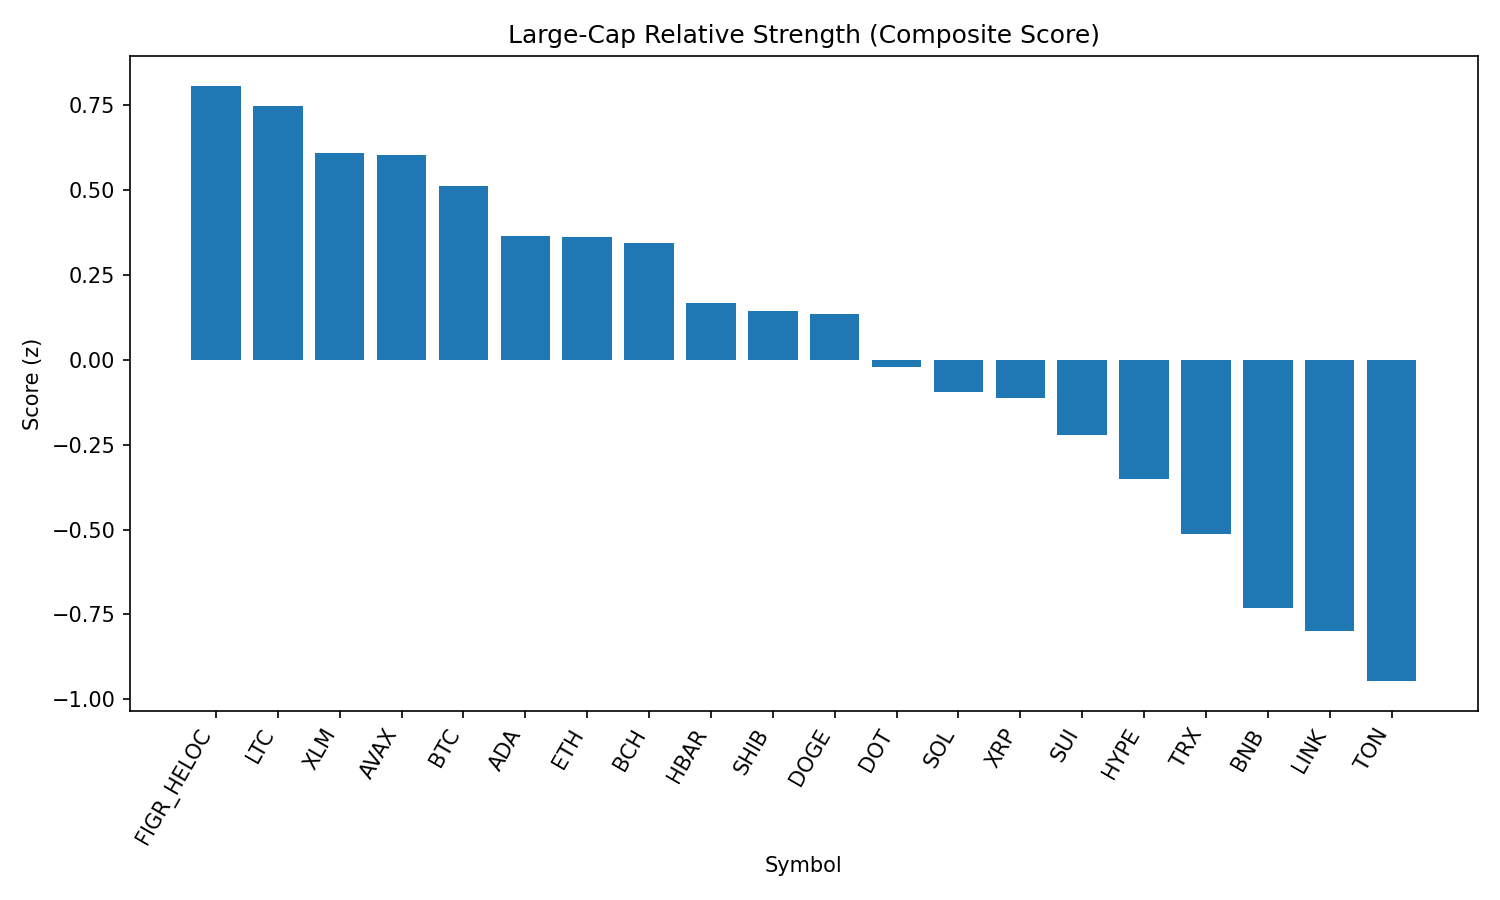

Data behind this chart, as committed beside it:
rank, name, symbol, price, pct_1h, pct_24h, pct_7d, pct_1h_vs_btc, pct_24h_vs_btc, pct_7d_vs_btc, market_cap_rank, market_cap, volume_usd, score
1, Figure Heloc, FIGR_HELOC, 1.034, 0.0, 3.687, 3.487, -0.3205, 1.875, 2.145, 16, 12658972765, 215386443, 0.8068
2, Litecoin, LTC, 113, 0.6629, 1.378, 2.043, 0.3424, -0.4337, 0.7009, 28, 8618054796, 393881703, 0.7478
3, Stellar, XLM, 0.364, 0.7599, 1.034, -0.6318, 0.4394, -0.7781, -1.974, 22, 11544072867, 174741290, 0.6098
4, Avalanche, AVAX, 24.76, 1.193, -0.6699, 0.2718, 0.873, -2.482, -1.07, 23, 10468794866, 527199753, 0.6033
5, Bitcoin, BTC, 112722, 0.3205, 1.812, 1.342, 0.0, 0.0, 0.0, 1, 2244920967647, 42325159910, 0.5104
6, Cardano, ADA, 0.8278, 0.6592, 0.7777, -1.533, 0.3387, -1.034, -2.875, 11, 30238436323, 1132565574, 0.3647
7, Ethereum, ETH, 4390, 0.7482, 0.04891, 0.04426, 0.4277, -1.763, -1.298, 2, 529968599605, 29830100518, 0.3601
8, Bitcoin Cash, BCH, 596.9, -0.1261, 1.771, 9.493, -0.4466, -0.04118, 8.151, 20, 11898244468, 343705468, 0.3427
9, Hedera, HBAR, 0.2183, 0.5519, 1.231, -5.777, 0.2314, -0.5815, -7.118, 25, 9269258519, 214230002, 0.1679
10, Shiba Inu, SHIB, 1.23e-05, 0.4993, 0.4109, 0.1405, 0.1788, -1.401, -1.201, 31, 7254316496, 155562030, 0.1428
11, Dogecoin, DOGE, 0.2169, 0.4544, 0.4321, 0.7882, 0.134, -1.38, -0.5536, 9, 32708249192, 1450105728, 0.1339
12, Polkadot, DOT, 3.83, 0.3435, 0.8196, -2.129, 0.02301, -0.9926, -3.471, 35, 5825408538, 165218114, -0.02118
13, Solana, SOL, 206.9, 0.6419, -0.317, -3.322, 0.3214, -2.129, -4.664, 6, 112132260784, 5680837235, -0.09483
14, XRP, XRP, 2.84, 0.4418, 0.1589, -2.12, 0.1213, -1.653, -3.462, 3, 168835951021, 4963994095, -0.1114
15, Sui, SUI, 3.38, -0.08208, 1.572, -1.233, -0.4026, -0.2402, -2.575, 19, 12057235269, 737134895, -0.222
16, Hyperliquid, HYPE, 45.99, -0.09932, 0.5244, 3.338, -0.4198, -1.288, 1.996, 18, 12459914505, 275091477, -0.3507
17, TRON, TRX, 0.3371, 0.2489, -0.3978, -1.843, -0.07161, -2.21, -3.185, 10, 31922661028, 782239481, -0.5132
18, BNB, BNB, 848, -0.02221, -0.06796, -2.035, -0.3427, -1.88, -3.377, 5, 118155439455, 841404080, -0.73
19, Chainlink, LINK, 22.86, 0.6135, -2.194, -4.198, 0.293, -4.007, -5.54, 13, 15538615330, 960979229, -0.7981
20, Toncoin, TON, 3.12, 0.01145, -1.391, 1.451, -0.309, -3.204, 0.1091, 30, 8023363220, 127017594, -0.9462
21, Cronos, CRO, 0.2674, 0.1554, -0.3048, -11, -0.1651, -2.117, -12.34, 26, 9008429371, 134775386, -1.064
